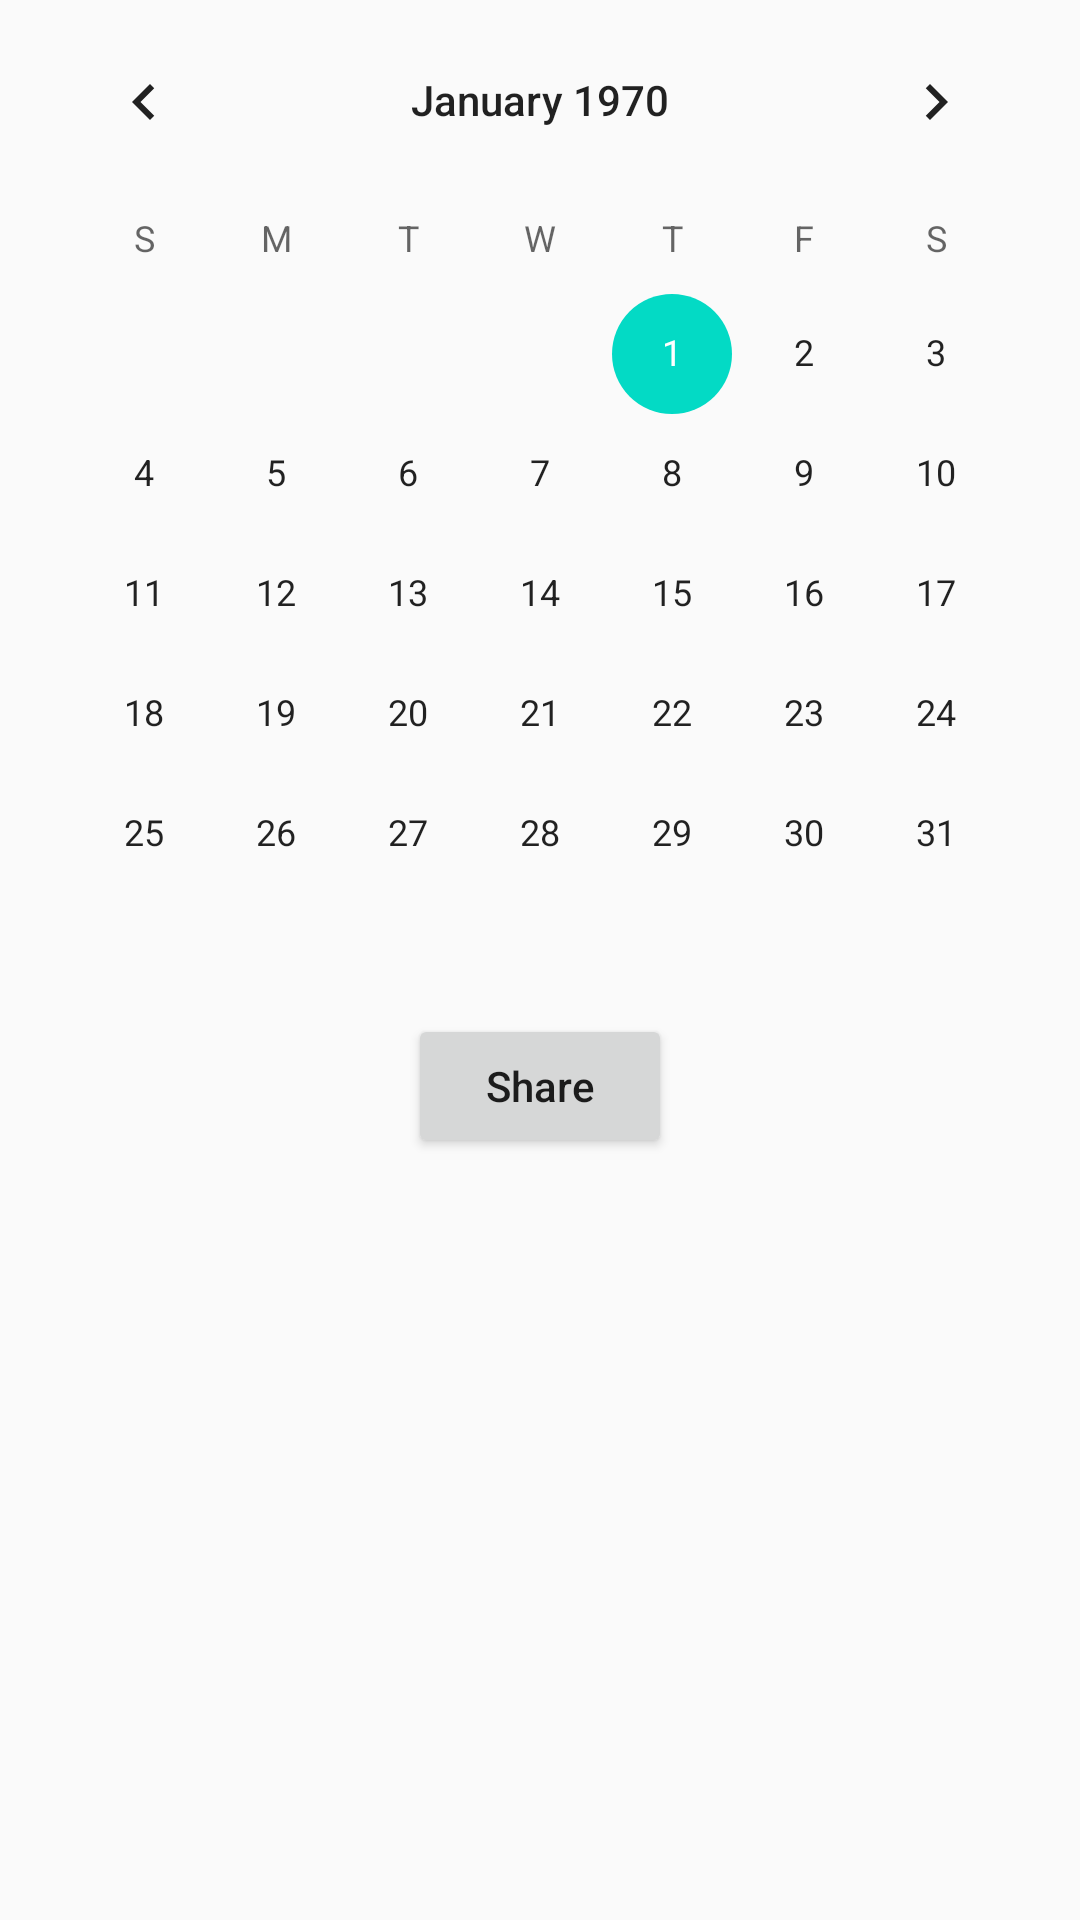

Produce the Android XML layout that renders to this screen, including the resource entries it uses.
<!-- AndroidManifest.xml: application theme AppTheme -->
<!-- res/layout/activity_csv.xml -->
<?xml version="1.0" encoding="utf-8"?>

<android.support.constraint.ConstraintLayout xmlns:android="http://schemas.android.com/apk/res/android"
    xmlns:app="http://schemas.android.com/apk/res-auto"
    xmlns:tools="http://schemas.android.com/tools"
    android:layout_width="match_parent"
    android:layout_height="match_parent"
    tools:context="com.jstyle.test1963.activity.CsvActivity">

    <CalendarView
        android:layout_width="wrap_content"
        android:id="@+id/CalendarView"
        app:layout_constraintTop_toTopOf="parent"
        app:layout_constraintStart_toStartOf="parent"
        android:layout_height="wrap_content"
        app:layout_constraintEnd_toEndOf="parent" />
    <Button
        android:layout_width="wrap_content"
        android:text="Share"
        android:id="@+id/bt_share_csv"
        app:layout_constraintTop_toBottomOf="@+id/CalendarView"
        app:layout_constraintEnd_toEndOf="parent"
        app:layout_constraintStart_toStartOf="parent"
        android:layout_height="wrap_content"></Button>
</android.support.constraint.ConstraintLayout>
<!-- resources referenced by this layout -->
<resources>
  <style name="AppTheme" parent="Theme.AppCompat.Light.DarkActionBar">
          
          <item name="colorPrimary">@color/colorPrimary</item>
          <item name="colorPrimaryDark">@color/colorPrimaryDark</item>
          <item name="colorAccent">@color/colorAccent</item>
          <item name="android:textAllCaps">false</item>
      </style>
  <!-- not gathered from this repository: default colours our renderer supplied (Android Studio template values) -->
  <color name="colorPrimary">#FF6200EE</color>
  <color name="colorPrimaryDark">#FF3700B3</color>
  <color name="colorAccent">#FF03DAC5</color>
</resources>
